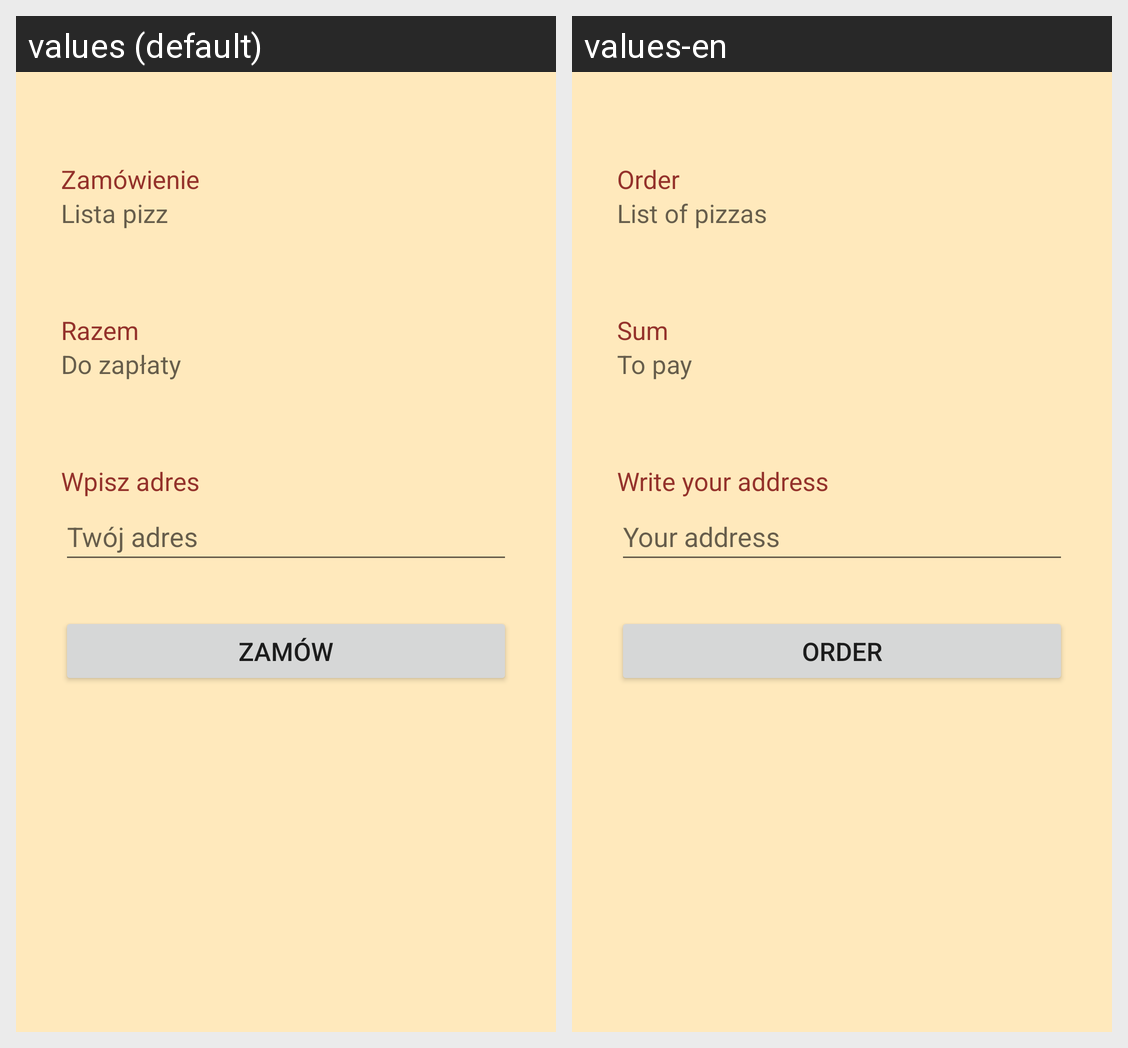

The Android screen above is rendered under two locales of the same app. Produce the string resources it draws, with the default and per-locale values.
Android screen res/layout/basket_layout.xml rendered under 2 locales, left to right: values (default), values-en. Device: Nexus 5 (rendered at 1080×1920; each locale shown at half size, 540×960, under a caption strip naming it); theme Theme.Pizzeria.
Strings drawn on this screen, with the default value and each locale's value (text and hints the layout hard-codes, and strings that could not be matched under every locale, appear in the picture but are not listed):

order_label
  values: Zamówienie
  values-en: Order

name_pizzas
  values: Lista pizz
  values-en: List of pizzas

sum_label
  values: Razem
  values-en: Sum

sum_total
  values: Do zapłaty
  values-en: To pay

address_label
  values: Wpisz adres
  values-en: Write your address

write_address
  values: Twój adres
  values-en: Your address

click_order
  values: Zamów
  values-en: Order
